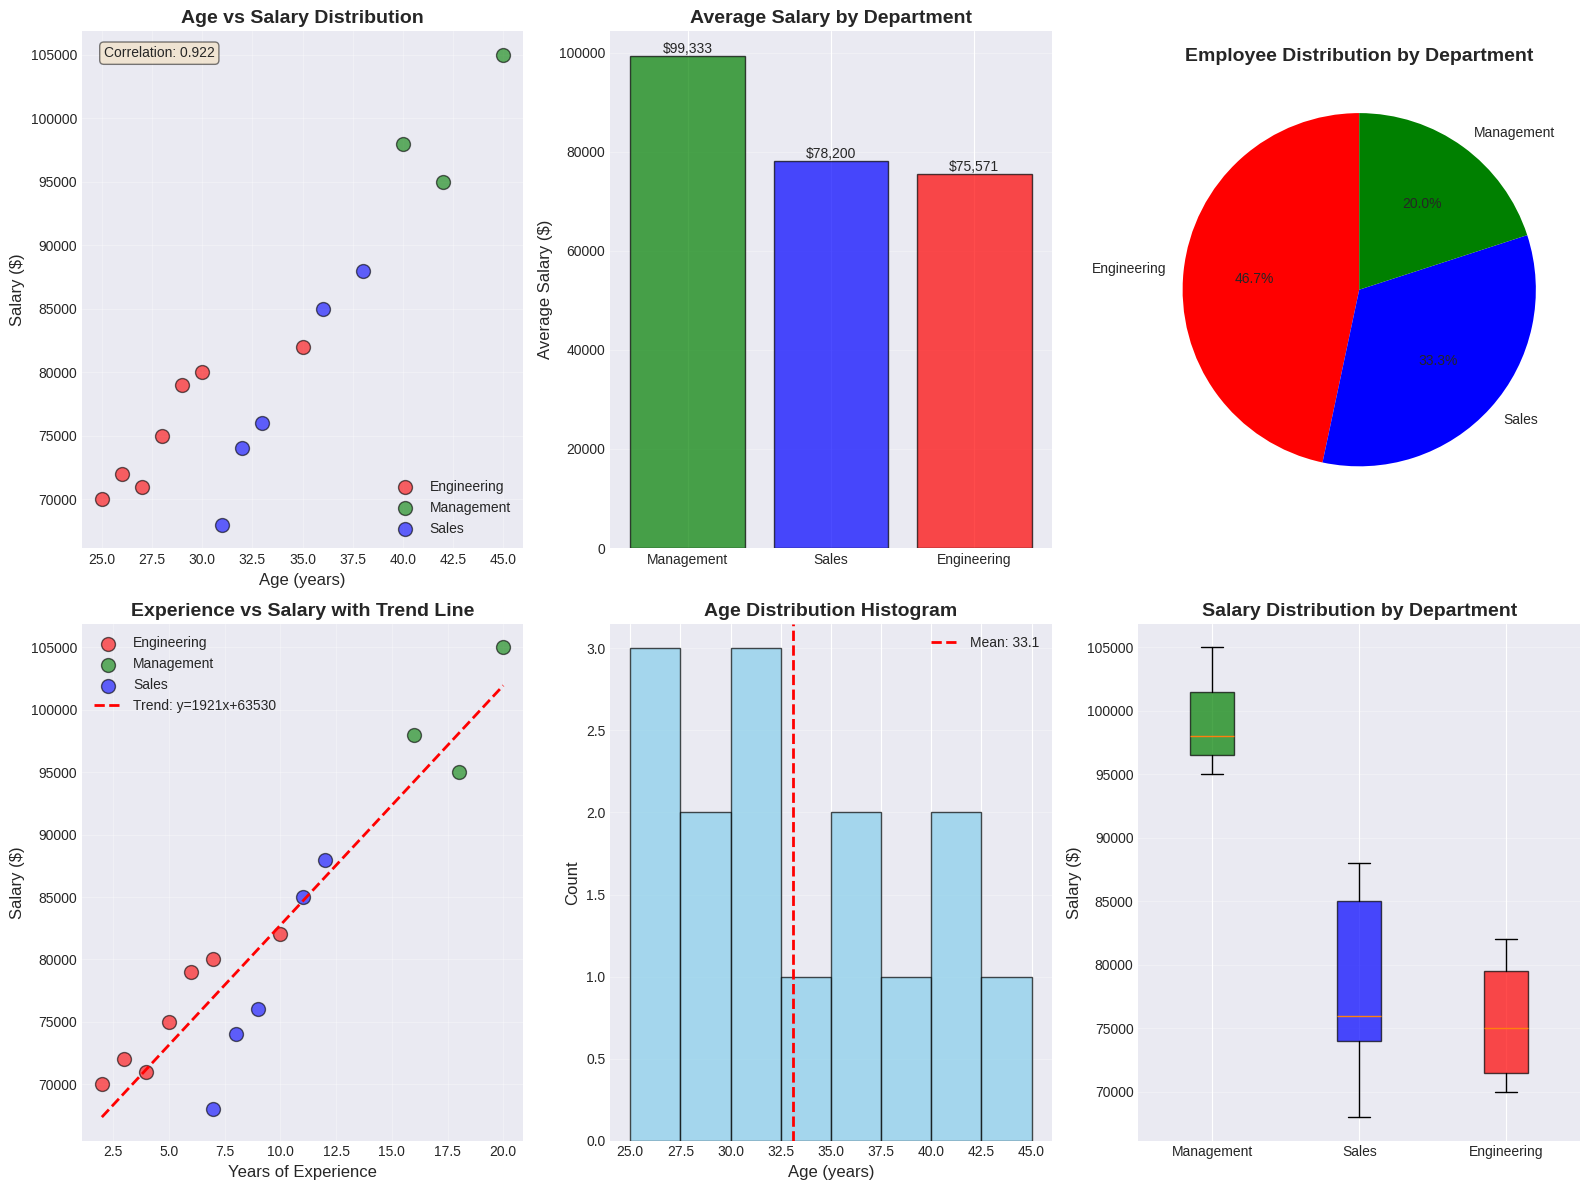

Here is the Python script that generated this plot:
#!/usr/bin/env python3
"""
Visualize XDL DataFrame Analysis Results
Generates plots from the DataFrame demo output
"""

import pandas as pd
import matplotlib.pyplot as plt
import numpy as np
from pathlib import Path

# Set style
plt.style.use('seaborn-v0_8-darkgrid')
plt.rcParams['figure.figsize'] = (12, 8)

print("=== XDL DataFrame Visualization ===\n")

# Sample employee data (same as in the demo)
employee_data = {
    'name': ['Alice Johnson', 'Bob Smith', 'Carol White', 'David Brown', 'Eve Davis',
             'Frank Miller', 'Grace Lee', 'Henry Wilson', 'Iris Chen', 'Jack Taylor',
             'Kate Anderson', 'Leo Martinez', 'Maya Patel', 'Noah Kim', 'Olivia Garcia'],
    'age': [28, 35, 42, 31, 26, 38, 29, 45, 33, 27, 40, 32, 30, 36, 25],
    'department': ['Engineering', 'Engineering', 'Management', 'Sales', 'Engineering',
                   'Sales', 'Engineering', 'Management', 'Sales', 'Engineering',
                   'Management', 'Sales', 'Engineering', 'Sales', 'Engineering'],
    'salary': [75000, 82000, 95000, 68000, 72000, 88000, 79000, 105000, 76000, 71000,
               98000, 74000, 80000, 85000, 70000],
    'years_experience': [5, 10, 18, 7, 3, 12, 6, 20, 9, 4, 16, 8, 7, 11, 2]
}

df = pd.DataFrame(employee_data)

# Create figure with subplots
fig = plt.figure(figsize=(16, 12))

# Plot 1: Age vs Salary scatter plot by department
ax1 = plt.subplot(2, 3, 1)
colors = {'Engineering': 'red', 'Sales': 'blue', 'Management': 'green'}
for dept in df['department'].unique():
    dept_data = df[df['department'] == dept]
    ax1.scatter(dept_data['age'], dept_data['salary'],
               label=dept, color=colors[dept], s=100, alpha=0.6, edgecolors='black')

ax1.set_xlabel('Age (years)', fontsize=12)
ax1.set_ylabel('Salary ($)', fontsize=12)
ax1.set_title('Age vs Salary Distribution', fontsize=14, fontweight='bold')
ax1.legend()
ax1.grid(True, alpha=0.3)

# Add correlation coefficient
correlation = df['age'].corr(df['salary'])
ax1.text(0.05, 0.95, f'Correlation: {correlation:.3f}',
        transform=ax1.transAxes, fontsize=10,
        bbox=dict(boxstyle='round', facecolor='wheat', alpha=0.5))

# Plot 2: Average salary by department (bar chart)
ax2 = plt.subplot(2, 3, 2)
dept_avg = df.groupby('department')['salary'].mean().sort_values(ascending=False)
bars = ax2.bar(range(len(dept_avg)), dept_avg.values,
              color=[colors[d] for d in dept_avg.index], alpha=0.7, edgecolor='black')
ax2.set_xticks(range(len(dept_avg)))
ax2.set_xticklabels(dept_avg.index, rotation=0)
ax2.set_ylabel('Average Salary ($)', fontsize=12)
ax2.set_title('Average Salary by Department', fontsize=14, fontweight='bold')
ax2.grid(True, axis='y', alpha=0.3)

# Add value labels on bars
for i, (bar, value) in enumerate(zip(bars, dept_avg.values)):
    height = bar.get_height()
    ax2.text(bar.get_x() + bar.get_width()/2., height,
            f'${value:,.0f}',
            ha='center', va='bottom', fontsize=10)

# Plot 3: Employee count by department
ax3 = plt.subplot(2, 3, 3)
dept_count = df['department'].value_counts()
wedges, texts, autotexts = ax3.pie(dept_count.values, labels=dept_count.index,
                                     autopct='%1.1f%%', startangle=90,
                                     colors=[colors[d] for d in dept_count.index])
ax3.set_title('Employee Distribution by Department', fontsize=14, fontweight='bold')

# Plot 4: Experience vs Salary with trend line
ax4 = plt.subplot(2, 3, 4)
for dept in df['department'].unique():
    dept_data = df[df['department'] == dept]
    ax4.scatter(dept_data['years_experience'], dept_data['salary'],
               label=dept, color=colors[dept], s=100, alpha=0.6, edgecolors='black')

# Add trend line
z = np.polyfit(df['years_experience'], df['salary'], 1)
p = np.poly1d(z)
x_trend = np.linspace(df['years_experience'].min(), df['years_experience'].max(), 100)
ax4.plot(x_trend, p(x_trend), "r--", linewidth=2, label=f'Trend: y={z[0]:.0f}x+{z[1]:.0f}')

ax4.set_xlabel('Years of Experience', fontsize=12)
ax4.set_ylabel('Salary ($)', fontsize=12)
ax4.set_title('Experience vs Salary with Trend Line', fontsize=14, fontweight='bold')
ax4.legend()
ax4.grid(True, alpha=0.3)

# Plot 5: Age distribution histogram
ax5 = plt.subplot(2, 3, 5)
ax5.hist(df['age'], bins=8, color='skyblue', edgecolor='black', alpha=0.7)
ax5.set_xlabel('Age (years)', fontsize=12)
ax5.set_ylabel('Count', fontsize=12)
ax5.set_title('Age Distribution Histogram', fontsize=14, fontweight='bold')
ax5.grid(True, axis='y', alpha=0.3)

# Add statistics
mean_age = df['age'].mean()
ax5.axvline(mean_age, color='red', linestyle='--', linewidth=2, label=f'Mean: {mean_age:.1f}')
ax5.legend()

# Plot 6: Box plot of salaries by department
ax6 = plt.subplot(2, 3, 6)
dept_salaries = [df[df['department'] == dept]['salary'].values for dept in dept_avg.index]
bp = ax6.boxplot(dept_salaries, labels=dept_avg.index, patch_artist=True)

# Color the boxes
for patch, dept in zip(bp['boxes'], dept_avg.index):
    patch.set_facecolor(colors[dept])
    patch.set_alpha(0.7)

ax6.set_ylabel('Salary ($)', fontsize=12)
ax6.set_title('Salary Distribution by Department', fontsize=14, fontweight='bold')
ax6.grid(True, axis='y', alpha=0.3)

plt.tight_layout()

# Save the plot
output_file = 'dataframe_visualization.png'
plt.savefig(output_file, dpi=300, bbox_inches='tight')
print(f"✓ Saved visualization: {output_file}")

# Show the plot
plt.show()

# Print summary statistics
print("\n=== Statistical Summary ===")
print(f"\nDataFrame Shape: {df.shape[0]} rows × {df.shape[1]} columns")
print(f"\nOverall Statistics:")
print(f"  Average Age: {df['age'].mean():.1f} years")
print(f"  Average Salary: ${df['salary'].mean():,.2f}")
print(f"  Average Experience: {df['years_experience'].mean():.1f} years")
print(f"  Age-Salary Correlation: {df['age'].corr(df['salary']):.3f}")
print(f"  Experience-Salary Correlation: {df['years_experience'].corr(df['salary']):.3f}")

print(f"\nBy Department:")
for dept in df['department'].unique():
    dept_df = df[df['department'] == dept]
    print(f"\n  {dept}:")
    print(f"    Employees: {len(dept_df)}")
    print(f"    Avg Age: {dept_df['age'].mean():.1f}")
    print(f"    Avg Salary: ${dept_df['salary'].mean():,.2f}")
    print(f"    Avg Experience: {dept_df['years_experience'].mean():.1f}")

print("\n=== Visualization Complete ===")
